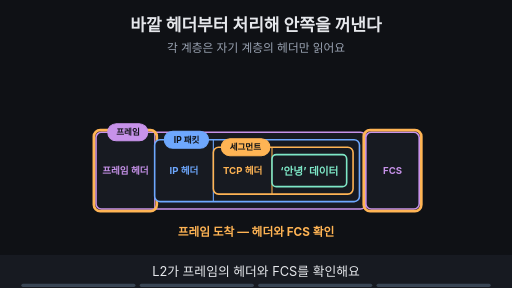
t = 0.00 s
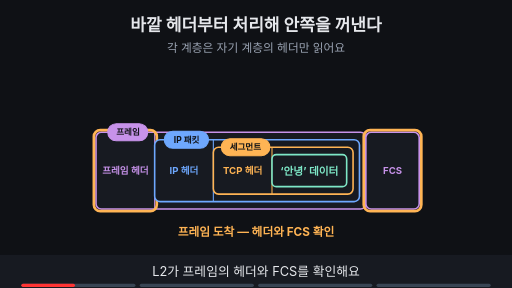
t = 1.88 s
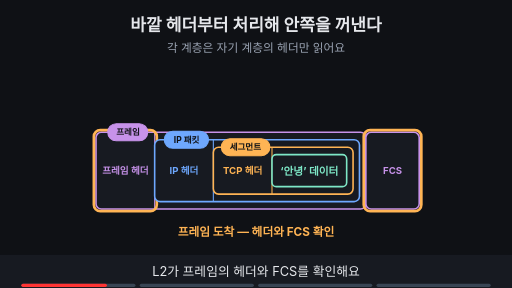
t = 3.00 s
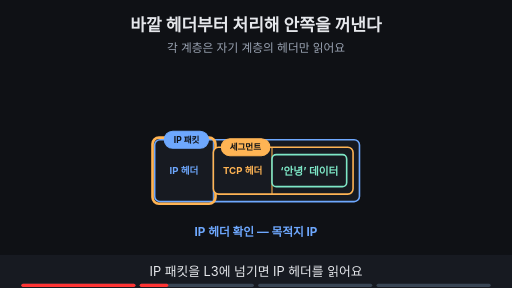
t = 5.00 s
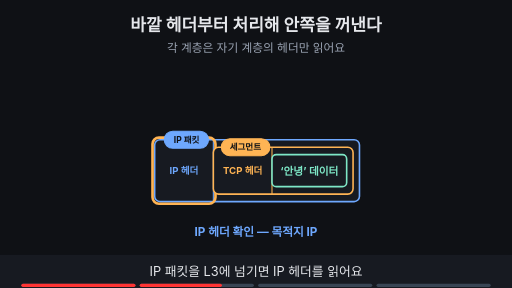
t = 6.88 s
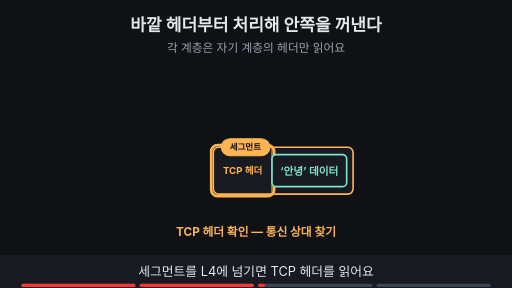
t = 8.24 s

The animated SVG that drew these frames (rendered in a browser with its animation timeline set to each time). Animation: 19 SMIL elements (animate=19); frames cover the first 8.24 s, repeats indefinitely.

<svg xmlns="http://www.w3.org/2000/svg" viewBox="0 0 960 540" width="960" height="540" font-family="-apple-system,'Apple SD Gothic Neo','Segoe UI',sans-serif">
<title>바깥 헤더부터 처리해 안쪽을 꺼낸다</title>
<rect width="960" height="540" fill="#0f1115"/>
<text x="480" y="58" text-anchor="middle" font-size="32" font-weight="700" fill="#e6e8ec">바깥 헤더부터 처리해 안쪽을 꺼낸다</text>
<text x="480" y="98" text-anchor="middle" font-size="22" fill="#9aa3b2">각 계층은 자기 계층의 헤더만 읽어요</text>
<g opacity="1"><animate attributeName="opacity" values="1;1;0;0" keyTimes="0;0.235;0.250;1" dur="16s" repeatCount="indefinite"/><rect x="180" y="248" width="506" height="144" rx="10" fill="#171a21" stroke="#c792ea" stroke-width="3"/><line x1="290" y1="248" x2="290" y2="392" stroke="#c792ea" stroke-width="2"/><text x="235" y="327.0" text-anchor="middle" font-size="18" font-weight="700" fill="#c792ea">프레임 헤더</text><line x1="686" y1="248" x2="686" y2="392" stroke="#c792ea" stroke-width="2"/><rect x="686" y="248" width="100" height="144" rx="10" fill="#171a21" stroke="#c792ea" stroke-width="3"/><text x="736" y="327.0" text-anchor="middle" font-size="18" font-weight="700" fill="#c792ea">FCS</text><rect x="176" y="244" width="118" height="152" rx="12" fill="none" stroke="#ffb454" stroke-width="5"/><rect x="682" y="244" width="108" height="152" rx="12" fill="none" stroke="#ffb454" stroke-width="5"/><rect x="290" y="262" width="384" height="116" rx="10" fill="#171a21" stroke="#6ea8fe" stroke-width="3"/><line x1="400" y1="262" x2="400" y2="378" stroke="#6ea8fe" stroke-width="2"/><text x="345" y="327.0" text-anchor="middle" font-size="18" font-weight="700" fill="#6ea8fe">IP 헤더</text><rect x="202" y="232" width="75" height="32" rx="16" fill="#c792ea" stroke="#c792ea" stroke-width="2"/><text x="240" y="253.76" text-anchor="middle" font-size="16" font-weight="700" fill="#0f1115">프레임</text><rect x="308" y="246" width="83" height="32" rx="16" fill="#6ea8fe" stroke="#6ea8fe" stroke-width="2"/><text x="350" y="267.76" text-anchor="middle" font-size="16" font-weight="700" fill="#0f1115">IP 패킷</text></g><g opacity="0"><animate attributeName="opacity" values="0;0;1;1;0;0" keyTimes="0;0.250;0.265;0.485;0.500;1" dur="16s" repeatCount="indefinite"/><rect x="290" y="262" width="384" height="116" rx="10" fill="#171a21" stroke="#6ea8fe" stroke-width="3"/><line x1="400" y1="262" x2="400" y2="378" stroke="#6ea8fe" stroke-width="2"/><text x="345" y="327.0" text-anchor="middle" font-size="18" font-weight="700" fill="#6ea8fe">IP 헤더</text><rect x="286" y="258" width="118" height="124" rx="12" fill="none" stroke="#ffb454" stroke-width="5"/><rect x="308" y="246" width="83" height="32" rx="16" fill="#6ea8fe" stroke="#6ea8fe" stroke-width="2"/><text x="350" y="267.76" text-anchor="middle" font-size="16" font-weight="700" fill="#0f1115">IP 패킷</text></g><g opacity="1"><animate attributeName="opacity" values="1;1;0;0" keyTimes="0;0.235;0.250;1" dur="16s" repeatCount="indefinite"/><rect x="400" y="276" width="262" height="88" rx="10" fill="#171a21" stroke="#ffb454" stroke-width="3"/><line x1="510" y1="276" x2="510" y2="364" stroke="#ffb454" stroke-width="2"/><text x="455" y="327.0" text-anchor="middle" font-size="18" font-weight="700" fill="#ffb454">TCP 헤더</text><rect x="415" y="260" width="91" height="32" rx="16" fill="#ffb454" stroke="#ffb454" stroke-width="2"/><text x="460" y="281.76" text-anchor="middle" font-size="16" font-weight="700" fill="#0f1115">세그먼트</text></g><g opacity="0"><animate attributeName="opacity" values="0;0;1;1;0;0" keyTimes="0;0.250;0.265;0.485;0.500;1" dur="16s" repeatCount="indefinite"/><rect x="400" y="276" width="262" height="88" rx="10" fill="#171a21" stroke="#ffb454" stroke-width="3"/><line x1="510" y1="276" x2="510" y2="364" stroke="#ffb454" stroke-width="2"/><text x="455" y="327.0" text-anchor="middle" font-size="18" font-weight="700" fill="#ffb454">TCP 헤더</text><rect x="415" y="260" width="91" height="32" rx="16" fill="#ffb454" stroke="#ffb454" stroke-width="2"/><text x="460" y="281.76" text-anchor="middle" font-size="16" font-weight="700" fill="#0f1115">세그먼트</text></g><g opacity="0"><animate attributeName="opacity" values="0;0;1;1;0;0" keyTimes="0;0.500;0.515;0.735;0.750;1" dur="16s" repeatCount="indefinite"/><rect x="400" y="276" width="262" height="88" rx="10" fill="#171a21" stroke="#ffb454" stroke-width="3"/><line x1="510" y1="276" x2="510" y2="364" stroke="#ffb454" stroke-width="2"/><text x="455" y="327.0" text-anchor="middle" font-size="18" font-weight="700" fill="#ffb454">TCP 헤더</text><rect x="396" y="272" width="118" height="96" rx="12" fill="none" stroke="#ffb454" stroke-width="5"/><rect x="415" y="260" width="91" height="32" rx="16" fill="#ffb454" stroke="#ffb454" stroke-width="2"/><text x="460" y="281.76" text-anchor="middle" font-size="16" font-weight="700" fill="#0f1115">세그먼트</text></g><g opacity="1"><animate attributeName="opacity" values="1;1;0;0" keyTimes="0;0.735;0.750;1" dur="16s" repeatCount="indefinite"/><rect x="510" y="290" width="140" height="60" rx="8" fill="#171a21" stroke="#7ee7c7" stroke-width="3"/><text x="580.0" y="329.0" text-anchor="middle" font-size="20" font-weight="700" fill="#7ee7c7">‘안녕’ 데이터</text></g><g opacity="0"><animate attributeName="opacity" values="0;0;1;1" keyTimes="0;0.750;0.765;1" dur="16s" repeatCount="indefinite"/><rect x="510" y="290" width="140" height="60" rx="8" fill="#171a21" stroke="#7ee7c7" stroke-width="4"/><text x="580.0" y="329.0" text-anchor="middle" font-size="20" font-weight="700" fill="#7ee7c7">‘안녕’ 데이터</text><circle cx="686" cy="320" r="16" fill="#7ee7c7"/><path d="M678 320 l6 6 l11 -12" fill="none" stroke="#0f1115" stroke-width="4"/></g><g opacity="1"><animate attributeName="opacity" values="1;1;0;0" keyTimes="0;0.235;0.250;1" dur="16s" repeatCount="indefinite"/><text x="480" y="442" text-anchor="middle" font-size="22" font-weight="700" fill="#ffb454">프레임 도착 — 헤더와 FCS 확인</text></g><g opacity="0"><animate attributeName="opacity" values="0;0;1;1;0;0" keyTimes="0;0.250;0.265;0.485;0.500;1" dur="16s" repeatCount="indefinite"/><text x="480" y="442" text-anchor="middle" font-size="22" font-weight="700" fill="#6ea8fe">IP 헤더 확인 — 목적지 IP</text></g><g opacity="0"><animate attributeName="opacity" values="0;0;1;1;0;0" keyTimes="0;0.500;0.515;0.735;0.750;1" dur="16s" repeatCount="indefinite"/><text x="480" y="442" text-anchor="middle" font-size="22" font-weight="700" fill="#ffb454">TCP 헤더 확인 — 통신 상대 찾기</text></g><g opacity="0"><animate attributeName="opacity" values="0;0;1;1" keyTimes="0;0.750;0.765;1" dur="16s" repeatCount="indefinite"/><text x="480" y="442" text-anchor="middle" font-size="22" font-weight="700" fill="#7ee7c7">데이터가 전달돼요</text></g>
<rect x="0" y="478" width="960" height="62" fill="#171a21"/>
<g opacity="1"><animate attributeName="opacity" values="1;1;0;0" keyTimes="0;0.235;0.250;1" dur="16s" repeatCount="indefinite"/><text x="480" y="518" text-anchor="middle" font-size="24" fill="#e6e8ec">L2가 프레임의 헤더와 FCS를 확인해요</text></g>
<g opacity="0"><animate attributeName="opacity" values="0;0;1;1;0;0" keyTimes="0;0.250;0.265;0.485;0.500;1" dur="16s" repeatCount="indefinite"/><text x="480" y="518" text-anchor="middle" font-size="24" fill="#e6e8ec">IP 패킷을 L3에 넘기면 IP 헤더를 읽어요</text></g>
<g opacity="0"><animate attributeName="opacity" values="0;0;1;1;0;0" keyTimes="0;0.500;0.515;0.735;0.750;1" dur="16s" repeatCount="indefinite"/><text x="480" y="518" text-anchor="middle" font-size="24" fill="#e6e8ec">세그먼트를 L4에 넘기면 TCP 헤더를 읽어요</text></g>
<g opacity="0"><animate attributeName="opacity" values="0;0;1;1" keyTimes="0;0.750;0.765;1" dur="16s" repeatCount="indefinite"/><text x="480" y="518" text-anchor="middle" font-size="24" fill="#e6e8ec">마지막으로 데이터가 전달돼요</text></g>

<g aria-label="재생 진행 막대" data-stage-count="4"><g class="progress-segment" data-stage="1"><rect x="40" y="532" width="214" height="6" rx="3" fill="#394554"/><rect x="40" y="532" width="0" height="6" rx="3" fill="#ff3434"><animate attributeName="width" values="0;214;214" keyTimes="0;0.250000;1" dur="16s" repeatCount="indefinite"/></rect></g><g class="progress-segment" data-stage="2"><rect x="262" y="532" width="214" height="6" rx="3" fill="#394554"/><rect x="262" y="532" width="0" height="6" rx="3" fill="#ff3434"><animate attributeName="width" values="0;0;214;214" keyTimes="0;0.250000;0.500000;1" dur="16s" repeatCount="indefinite"/></rect></g><g class="progress-segment" data-stage="3"><rect x="484" y="532" width="214" height="6" rx="3" fill="#394554"/><rect x="484" y="532" width="0" height="6" rx="3" fill="#ff3434"><animate attributeName="width" values="0;0;214;214" keyTimes="0;0.500000;0.750000;1" dur="16s" repeatCount="indefinite"/></rect></g><g class="progress-segment" data-stage="4"><rect x="706" y="532" width="214" height="6" rx="3" fill="#394554"/><rect x="706" y="532" width="0" height="6" rx="3" fill="#ff3434"><animate attributeName="width" values="0;0;214" keyTimes="0;0.750000;1" dur="16s" repeatCount="indefinite"/></rect></g></g></svg>
